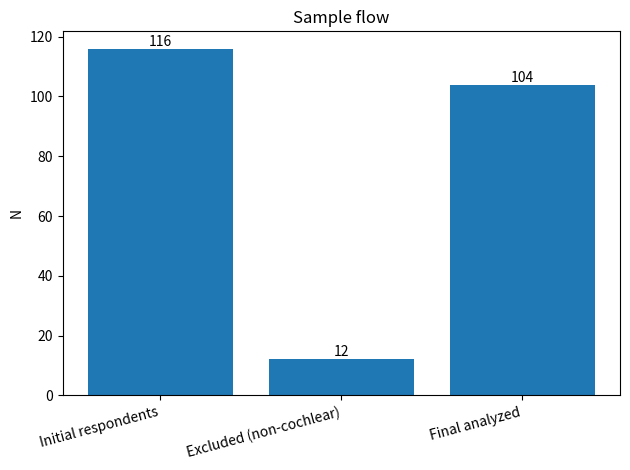
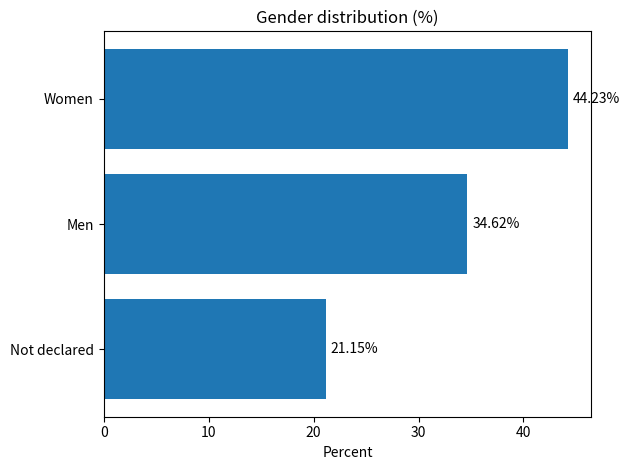
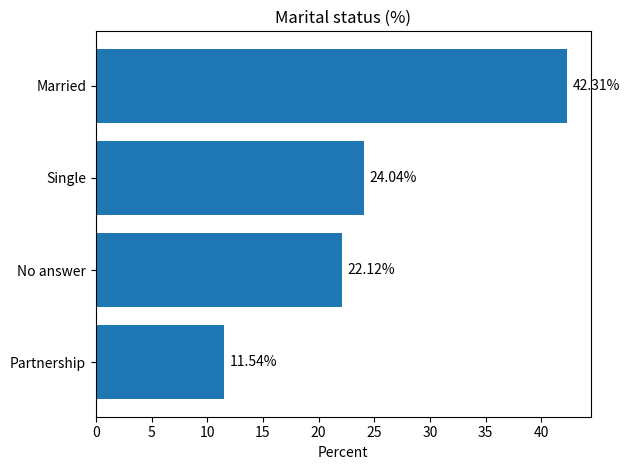
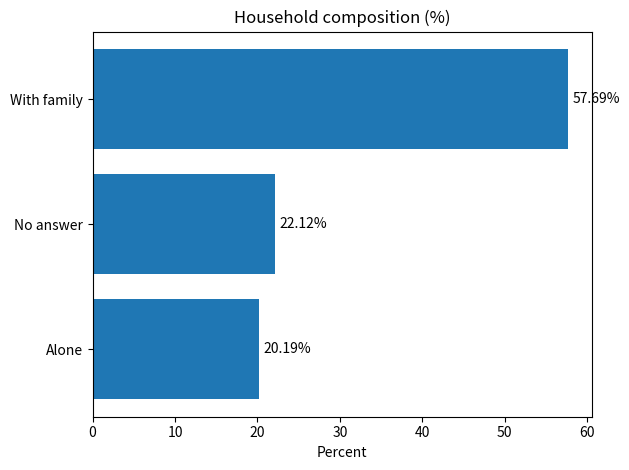
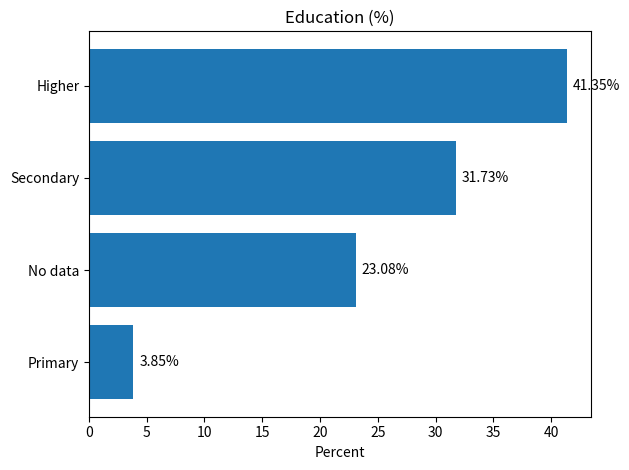
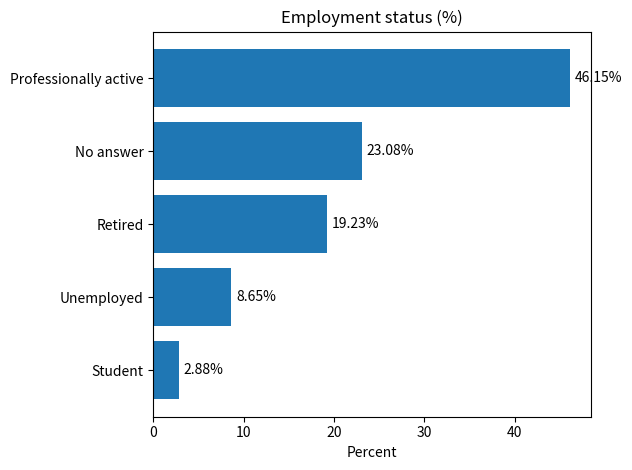
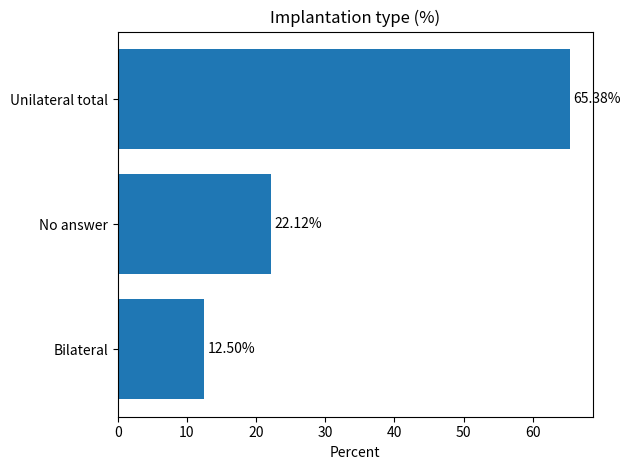
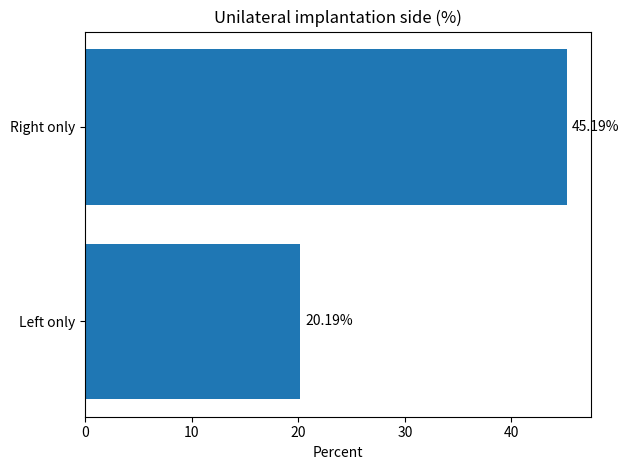
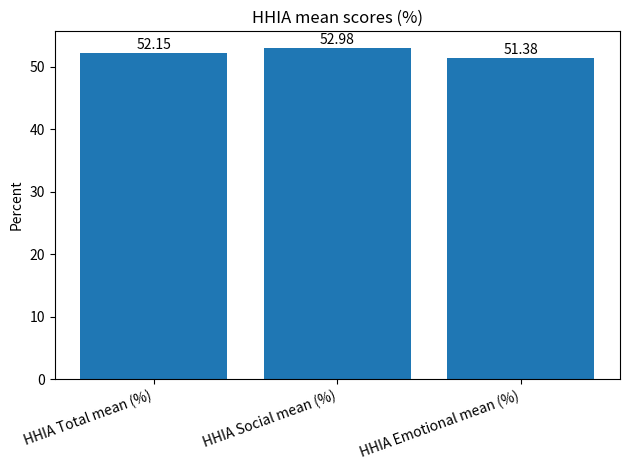
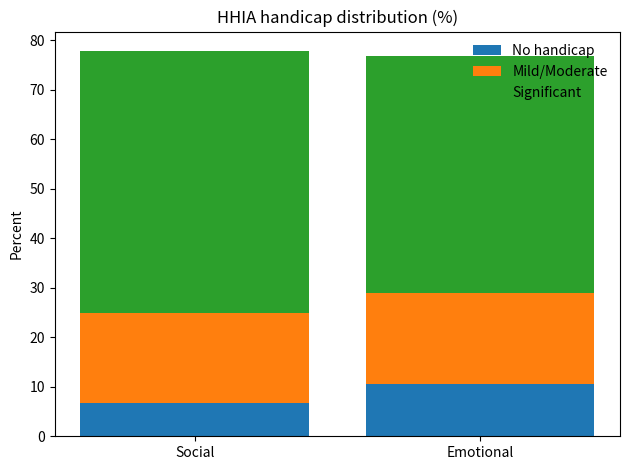
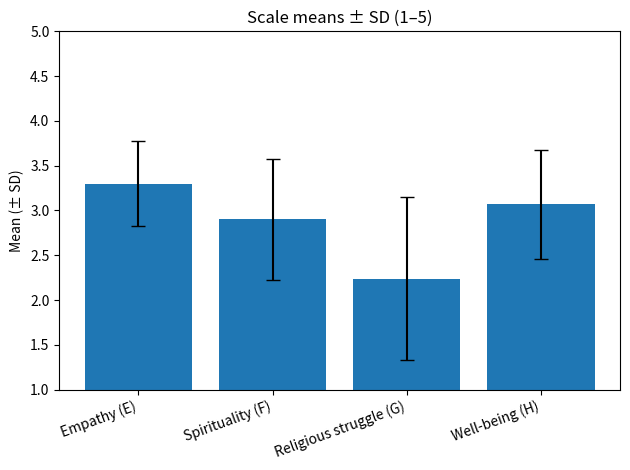
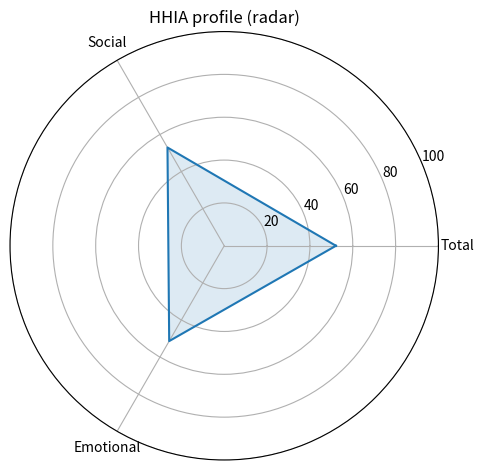
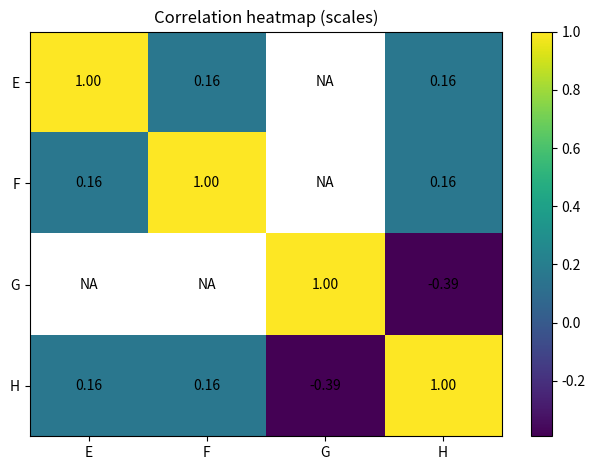
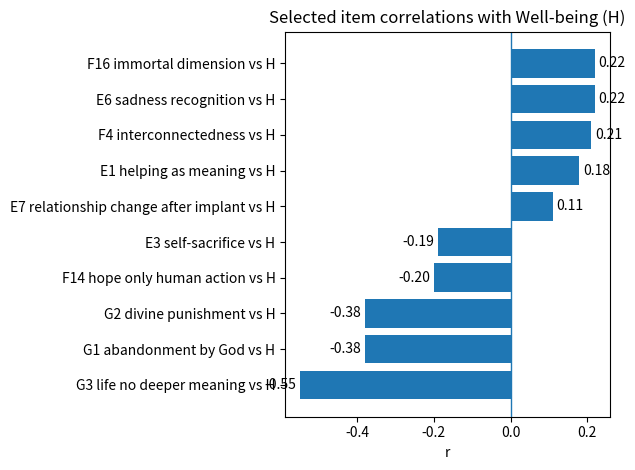

These figures' Python source, in order:
import numpy as np
import pandas as pd
import matplotlib.pyplot as plt

import os

OUT_DIR = "figures_png"
os.makedirs(OUT_DIR, exist_ok=True)

def save_fig(fig, filename):
    path = os.path.join(OUT_DIR, filename)
    fig.savefig(path, dpi=300, bbox_inches="tight")
    plt.close(fig)
                
# ----------------------------
# 1) Dane wejściowe (z tekstu)
# ----------------------------

# Flow próby
sample_flow = pd.DataFrame({
    "stage": ["Initial respondents", "Excluded (non-cochlear)", "Final analyzed"],
    "n": [116, 12, 104]
})

# Demografia: płeć
gender = pd.Series({
    "Women": 44.23,
    "Men": 34.62,
    "Not declared": 21.15
}, name="percent")

# Stan cywilny
marital = pd.Series({
    "Married": 42.31,
    "Single": 24.04,
    "Partnership": 11.54,
    "No answer": 22.12
}, name="percent")

# Gospodarstwo domowe
household = pd.Series({
    "With family": 57.69,
    "Alone": 20.19,
    "No answer": 22.12
}, name="percent")

# Wykształcenie
education = pd.Series({
    "Higher": 41.35,
    "Secondary": 31.73,
    "Primary": 3.85,
    "No data": 23.08
}, name="percent")

# Status zatrudnienia
employment = pd.Series({
    "Professionally active": 46.15,
    "Retired": 19.23,
    "Student": 2.88,
    "Unemployed": 8.65,
    "No answer": 23.08
}, name="percent")

# Wiek, onset HL, wiek implantacji (statystyki opisowe)
stats = pd.DataFrame({
    "variable": ["Age (years)", "Onset hearing loss (years)", "Age at 1st implantation (years)"],
    "min": [19, 0, 1],
    "max": [78, 62, 69],
    "mean": [44.2, 14.78, 32.8],
    "median": [41.2, 6.0, 32.5]
})

# Implantacja
implantation = pd.Series({
    "Unilateral total": 65.38,
    "Bilateral": 12.50,
    "No answer": 22.12
}, name="percent")

unilateral_side = pd.Series({
    "Left only": 20.19,
    "Right only": 45.19
}, name="percent")

# HHIA mean scores
hhia_means = pd.Series({
    "HHIA Total mean (%)": 52.15,
    "HHIA Social mean (%)": 52.98,
    "HHIA Emotional mean (%)": 51.38
}, name="value")

# HHIA distributions (stacked bars)
hhia_dist = pd.DataFrame({
    "No handicap": [6.73, 10.58],
    "Mild/Moderate": [18.27, 18.27],
    "Significant": [52.88, 48.08],
    # Uwaga: suma nie musi dawać 100% (brakujące = brak danych / inne / zaokrąglenia)
}, index=["Social", "Emotional"])

# Skale: mean i SD
scales = pd.DataFrame({
    "mean": [3.30, 2.90, 2.24, 3.07],
    "sd":   [0.47, 0.68, 0.91, 0.61]
}, index=["Empathy (E)", "Spirituality (F)", "Religious struggle (G)", "Well-being (H)"])

# Korelacje między skalami (z tekstu: część dokładna, część w zakresie)
# Uzupełniam macierz przybliżeniem wartości słabych jako np. 0.16 (środek zakresu 0.14–0.19)
# Jeśli wolisz, możesz zostawić NaN i nie kolorować.
r_EF = 0.16
r_EH = 0.16
r_FH = 0.16
r_GH = -0.39  # jedyna istotna
corr_scales = pd.DataFrame(
    [[1.0,   r_EF,  np.nan, r_EH],
     [r_EF,  1.0,   np.nan, r_FH],
     [np.nan,np.nan,1.0,    r_GH],
     [r_EH,  r_FH,  r_GH,   1.0]],
    index=["E", "F", "G", "H"],
    columns=["E", "F", "G", "H"]
)

# Dodatkowe korelacje punktowe z tekstu (przybliżone)
item_corrs = pd.Series({
    "E6 sadness recognition vs H": 0.22,
    "E1 helping as meaning vs H": 0.18,
    "E3 self-sacrifice vs H": -0.19,
    "F16 immortal dimension vs H": 0.22,
    "F4 interconnectedness vs H": 0.21,
    "F14 hope only human action vs H": -0.20,
    "G1 abandonment by God vs H": -0.38,  # zakres -0.34 do -0.42 -> środek
    "G2 divine punishment vs H": -0.38,   # jw.
    "G3 life no deeper meaning vs H": -0.55,
    "E7 relationship change after implant vs H": 0.11
}, name="r")


# ----------------------------
# 2) Helpery do wykresów
# ----------------------------

def bar_percent(series, title):
    s = series.sort_values(ascending=True)
    fig, ax = plt.subplots()
    ax.barh(s.index, s.values)
    ax.set_title(title)
    ax.set_xlabel("Percent")
    for i, v in enumerate(s.values):
        ax.text(v + 0.5, i, f"{v:.2f}%", va="center")
    plt.tight_layout()
    return fig

def stacked_bar(df, title):
    fig, ax = plt.subplots()
    bottom = np.zeros(len(df))
    for col in df.columns:
        ax.bar(df.index, df[col].values, bottom=bottom, label=col)
        bottom += df[col].values
    ax.set_title(title)
    ax.set_ylabel("Percent")
    ax.legend(loc="upper right", frameon=False)
    plt.tight_layout()
    return fig

def bar_with_error(df, title, ylim=(1,5)):
    fig, ax = plt.subplots()
    ax.bar(df.index, df["mean"].values, yerr=df["sd"].values, capsize=5)
    ax.set_title(title)
    ax.set_ylabel("Mean (± SD)")
    ax.set_ylim(*ylim)
    plt.xticks(rotation=20, ha="right")
    plt.tight_layout()
    return fig

def radar_plot(values_dict, title, rmin=0, rmax=100):
    labels = list(values_dict.keys())
    values = np.array(list(values_dict.values()), dtype=float)

    # zamknięcie wielokąta
    angles = np.linspace(0, 2*np.pi, len(labels), endpoint=False)
    values_closed = np.concatenate([values, [values[0]]])
    angles_closed = np.concatenate([angles, [angles[0]]])

    fig = plt.figure()
    ax = plt.subplot(111, polar=True)
    ax.plot(angles_closed, values_closed)
    ax.fill(angles_closed, values_closed, alpha=0.15)
    ax.set_title(title)
    ax.set_thetagrids(angles * 180/np.pi, labels)
    ax.set_ylim(rmin, rmax)
    plt.tight_layout()
    return fig

def heatmap_corr(corr, title):
    fig, ax = plt.subplots()
    data = corr.values.astype(float)
    im = ax.imshow(data, aspect="auto")

    ax.set_title(title)
    ax.set_xticks(range(corr.shape[1]))
    ax.set_yticks(range(corr.shape[0]))
    ax.set_xticklabels(corr.columns)
    ax.set_yticklabels(corr.index)

    # wartości w komórkach
    for i in range(corr.shape[0]):
        for j in range(corr.shape[1]):
            val = corr.iat[i, j]
            if np.isnan(val):
                text = "NA"
            else:
                text = f"{val:.2f}"
            ax.text(j, i, text, ha="center", va="center")

    fig.colorbar(im, ax=ax)
    plt.tight_layout()
    return fig


# ----------------------------
# 3) Wykresy
# ----------------------------

# 3.1 Flow próby
fig, ax = plt.subplots()
ax.bar(sample_flow["stage"], sample_flow["n"])
ax.set_title("Sample flow")
ax.set_ylabel("N")
plt.xticks(rotation=15, ha="right")
for i, v in enumerate(sample_flow["n"].values):
    ax.text(i, v + 1, str(v), ha="center")
plt.tight_layout()
save_fig(fig, "fig_01_sample_flow.png")

# 3.2 Demografia (percent)
save_fig(bar_percent(gender, "Gender distribution (%)"),
         "fig_02_gender.png")

save_fig(bar_percent(marital, "Marital status (%)"),
         "fig_03_marital_status.png")

save_fig(bar_percent(household, "Household composition (%)"),
         "fig_04_household.png")

save_fig(bar_percent(education, "Education (%)"),
         "fig_05_education.png")

save_fig(bar_percent(employment, "Employment status (%)"),
         "fig_06_employment.png")



# 3.3 Implantacja
save_fig(bar_percent(implantation, "Implantation type (%)"),
         "fig_07_implantation_type.png")

save_fig(bar_percent(unilateral_side, "Unilateral implantation side (%)"),
         "fig_08_implantation_side.png")

# 3.4 HHIA: średnie + rozkład
fig, ax = plt.subplots()
ax.bar(hhia_means.index, hhia_means.values)
ax.set_title("HHIA mean scores (%)")
ax.set_ylabel("Percent")
plt.xticks(rotation=20, ha="right")
for i, v in enumerate(hhia_means.values):
    ax.text(i, v + 0.6, f"{v:.2f}", ha="center")
plt.tight_layout()
save_fig(fig, "fig_09_hhia_means.png")

save_fig(stacked_bar(hhia_dist,
         "HHIA handicap distribution (%)"),
         "fig_10_hhia_distribution.png")


#stacked_bar(hhia_dist, "HHIA handicap distribution (%) (note: may not sum to 100%)")

# 3.5 Skale: mean ± SD
# bar_with_error(scales, "Scale means ± SD (1–5)", ylim=(1,5))
save_fig(bar_with_error(scales,
         "Scale means ± SD (1–5)", ylim=(1,5)),
         "fig_11_scales_mean_sd.png")


# 3.6 Radar (np. HHIA domeny + total)
# radar_plot({
#     "Total": 52.15,
#     "Social": 52.98,
#     "Emotional": 51.38
# }, "HHIA (radar) (%)", rmin=0, rmax=100)

save_fig(
    radar_plot(
        {"Total": 52.15, "Social": 52.98, "Emotional": 51.38},
        "HHIA profile (radar)", rmin=0, rmax=100
    ),
    "fig_12_hhia_radar.png"
)

# 3.7 Heatmapa korelacji skal
# heatmap_corr(corr_scales, "Correlation heatmap (scales)")
save_fig(
    heatmap_corr(corr_scales, "Correlation heatmap (scales)"),
    "fig_13_corr_scales_heatmap.png"
)

# 3.8 Korelacje itemów vs well-being (bar)
fig, ax = plt.subplots()
s = item_corrs.sort_values()
ax.barh(s.index, s.values)
ax.set_title("Selected item correlations with Well-being (H)")
ax.set_xlabel("r")
ax.axvline(0, linewidth=1)
for i, v in enumerate(s.values):
    ax.text(v + (0.01 if v >= 0 else -0.01), i, f"{v:.2f}", va="center",
            ha="left" if v >= 0 else "right")
plt.tight_layout()
save_fig(fig, "fig_14_item_correlations.png")

# plt.show()
